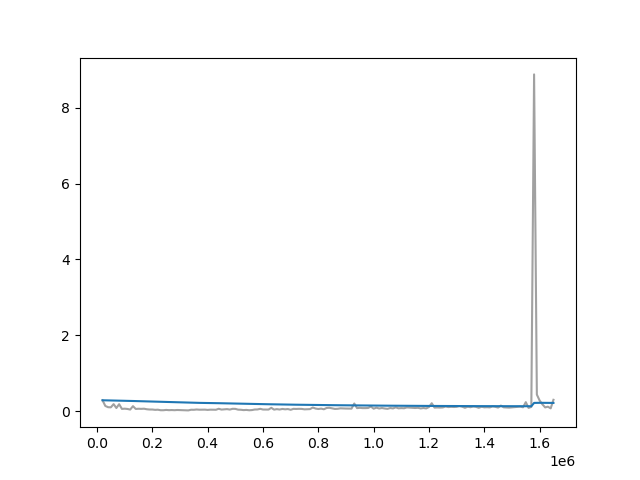

The data file committed next to this chart (first rows):
Wall time, Step, Value
1711722979, 20000, 0.2849
1711723094, 30000, 0.1351
1711723209, 40000, 0.1024
1711723323, 50000, 0.09828
1711723439, 60000, 0.183
1711723543, 70000, 0.08075
1711723655, 80000, 0.1812
1711723772, 90000, 0.05713
1711723884, 100000, 0.06314
1711724000, 110000, 0.05586
1711724107, 120000, 0.03978
1711724220, 130000, 0.1295
1711724329, 140000, 0.05594
1711724443, 150000, 0.06083
1711724551, 160000, 0.05811
1711724664, 170000, 0.06216
1711724779, 180000, 0.04782
1711724889, 190000, 0.04117
1711725001, 200000, 0.041
1711725111, 210000, 0.03213
1711725224, 220000, 0.03608
1711725337, 230000, 0.02231
1711725450, 240000, 0.02223
1711725560, 250000, 0.03042
1711725673, 260000, 0.02388
1711725787, 270000, 0.02719
1711725895, 280000, 0.02319
1711726010, 290000, 0.02864
1711726116, 300000, 0.0255
1711726230, 310000, 0.02478
1711726341, 320000, 0.01864
1711726452, 330000, 0.01771
1711726568, 340000, 0.03507
1711726672, 350000, 0.03373
1711726787, 360000, 0.04155
1711726900, 370000, 0.03578
1711727119, 390000, 0.03784
1711727228, 400000, 0.03067
1711727342, 410000, 0.03714
1711727633, 430000, 0.0348
1711727739, 440000, 0.06053
1711727857, 450000, 0.03934
1711727965, 460000, 0.04627
1711728080, 470000, 0.05158
1711728188, 480000, 0.03979
1711728298, 490000, 0.05934
1711728415, 500000, 0.058
1711728525, 510000, 0.03757
1711728643, 520000, 0.03458
1711728746, 530000, 0.0255
1711728861, 540000, 0.03066
1711728977, 550000, 0.02142
1711729087, 560000, 0.02627
1711729194, 570000, 0.04067
1711729307, 580000, 0.04244
1711729417, 590000, 0.05928
1711729528, 600000, 0.04078
1711729634, 610000, 0.03963
1711729747, 620000, 0.03948
1711729859, 630000, 0.08567
... 99 more rows
